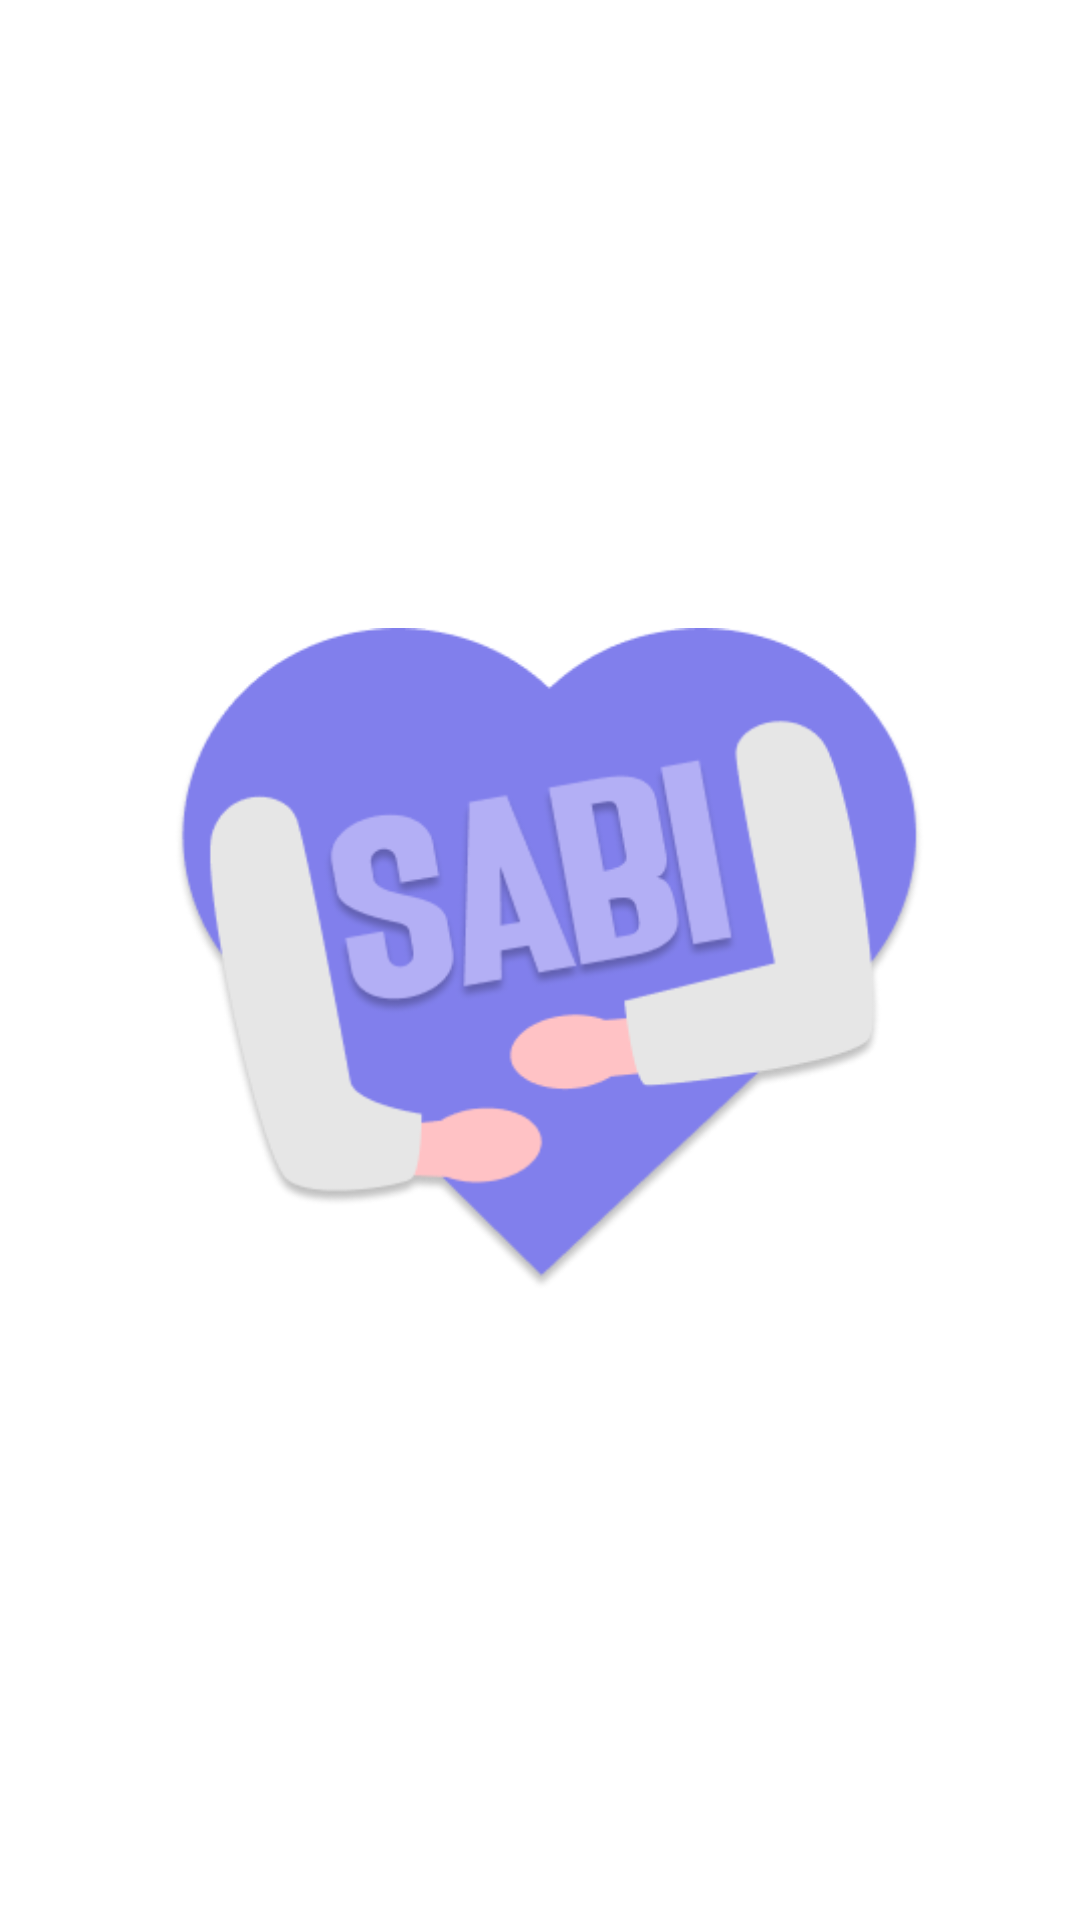

Android layout source for this screen:
<!-- AndroidManifest.xml: application theme Theme.Sabi -->
<!-- res/layout/activity_splash_screen.xml -->
<?xml version="1.0" encoding="utf-8"?>
<androidx.constraintlayout.widget.ConstraintLayout xmlns:android="http://schemas.android.com/apk/res/android"
    xmlns:app="http://schemas.android.com/apk/res-auto"
    xmlns:tools="http://schemas.android.com/tools"
    android:layout_width="match_parent"
    android:layout_height="match_parent"
    tools:context=".ui.splash.SplashScreen">

    <ImageView
        android:id="@+id/iv_logo"
        android:layout_width="256dp"
        android:layout_height="256dp"
        android:src="@drawable/logo"
        app:layout_constraintBottom_toBottomOf="parent"
        app:layout_constraintEnd_toEndOf="parent"
        app:layout_constraintStart_toStartOf="parent"
        app:layout_constraintTop_toTopOf="parent" />

</androidx.constraintlayout.widget.ConstraintLayout>
<!-- resources referenced by this layout -->
<resources>
  <!-- drawable logo: png bitmap (drawable, 32677 bytes) -->
  <style name="Theme.Sabi" parent="Theme.MaterialComponents.DayNight.NoActionBar">
          
          <item name="colorPrimary">@color/purple_500</item>
          <item name="colorPrimaryVariant">@color/purple_700</item>
          <item name="colorOnPrimary">@color/white</item>
          
          <item name="colorSecondary">@color/teal_200</item>
          <item name="colorSecondaryVariant">@color/teal_700</item>
          <item name="colorOnSecondary">@color/black</item>
          
          <item name="android:statusBarColor">?attr/colorPrimaryVariant</item>
          
      </style>
  <color name="purple_500">#6F64DF</color>
  <color name="purple_700">#817FEC</color>
  <color name="white">#FFFFFFFF</color>
  <color name="teal_200">#FF03DAC5</color>
  <color name="teal_700">#FF018786</color>
  <color name="black">#FF000000</color>
</resources>
